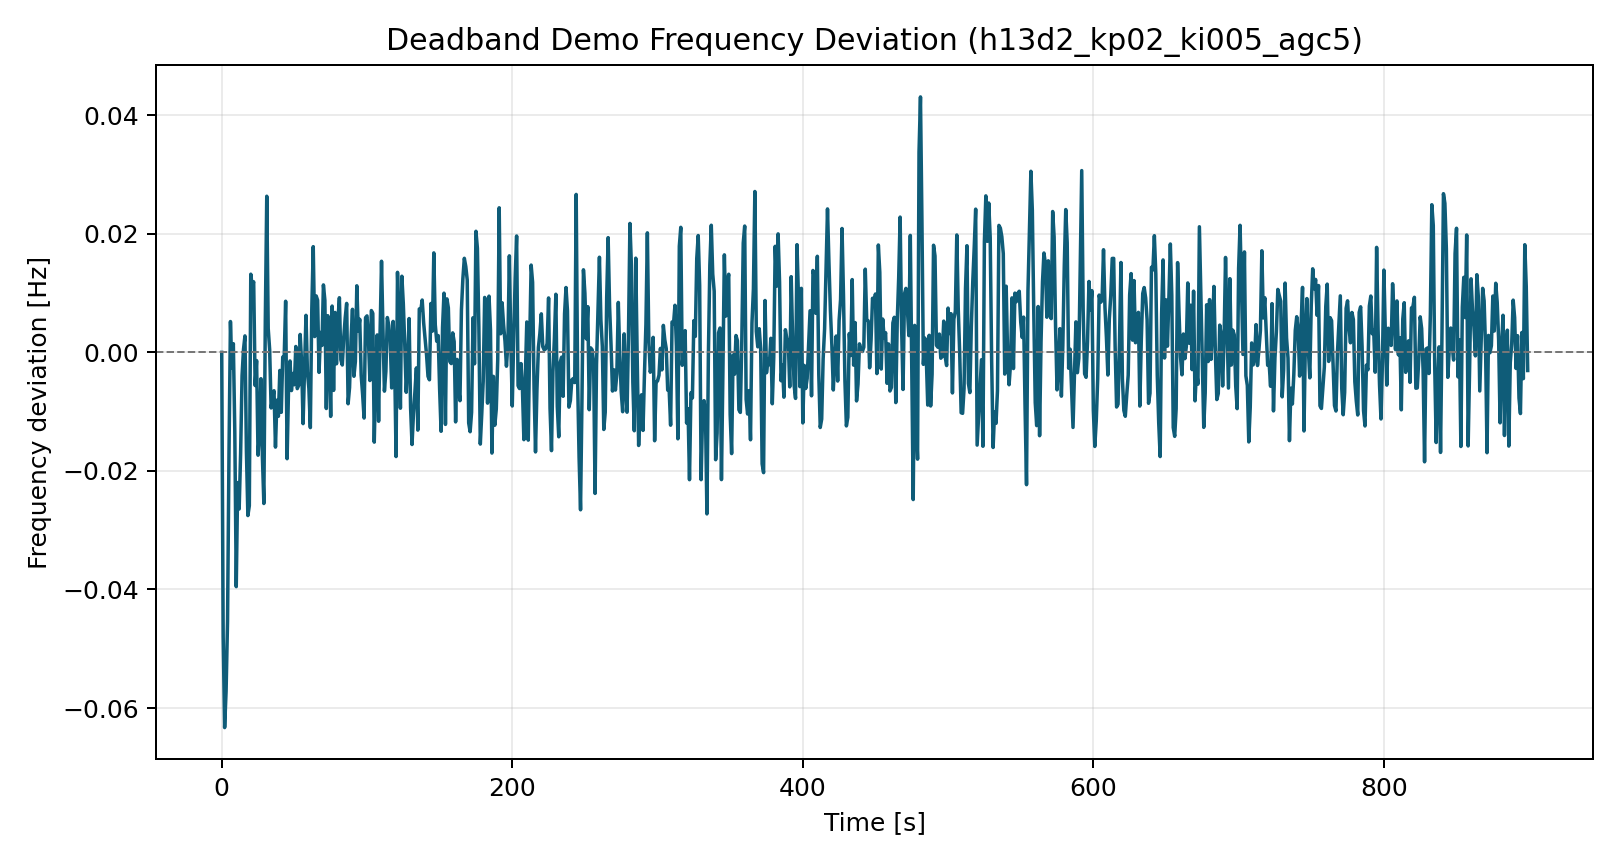

Data behind this chart, as committed beside it:
time_s, freq_dev_hz
0.0, 0.0
1.0, -0.04791
2.0, -0.0633
3.0, -0.0572
4.0, -0.04538
5.0, -0.01704
6.0, 0.005205
7.0, -0.002677
8.0, 0.001468
9.0, -0.01333
10.0, -0.03952
11.0, -0.02197
12.0, -0.02642
13.0, -0.0171
14.0, -0.003925
15.0, 0.0005466
16.0, 0.002782
17.0, -0.0167
18.0, -0.02753
19.0, -0.02587
20.0, 0.01319
21.0, 0.01115
22.0, 0.01191
23.0, -0.005586
24.0, -0.001384
25.0, -0.01735
26.0, -0.01352
27.0, -0.00444
28.0, -0.0176
29.0, -0.02549
30.0, 0.005275
31.0, 0.02635
32.0, 0.004019
33.0, 0.0004583
34.0, -0.00937
35.0, -0.007691
36.0, -0.006466
37.0, -0.01598
38.0, -0.008062
39.0, -0.01078
40.0, -0.003046
41.0, -0.01011
42.0, -0.0007809
43.0, -0.0008234
44.0, 0.008631
45.0, -0.01793
46.0, -0.00593
47.0, -0.00145
48.0, -0.00644
49.0, -0.003553
50.0, -0.005458
51.0, 0.0009953
52.0, -0.006113
53.0, -0.005546
54.0, 0.003029
55.0, -0.00176
56.0, -0.01202
57.0, -0.00263
58.0, 0.00625
59.0, -0.003295
... 840 more rows
